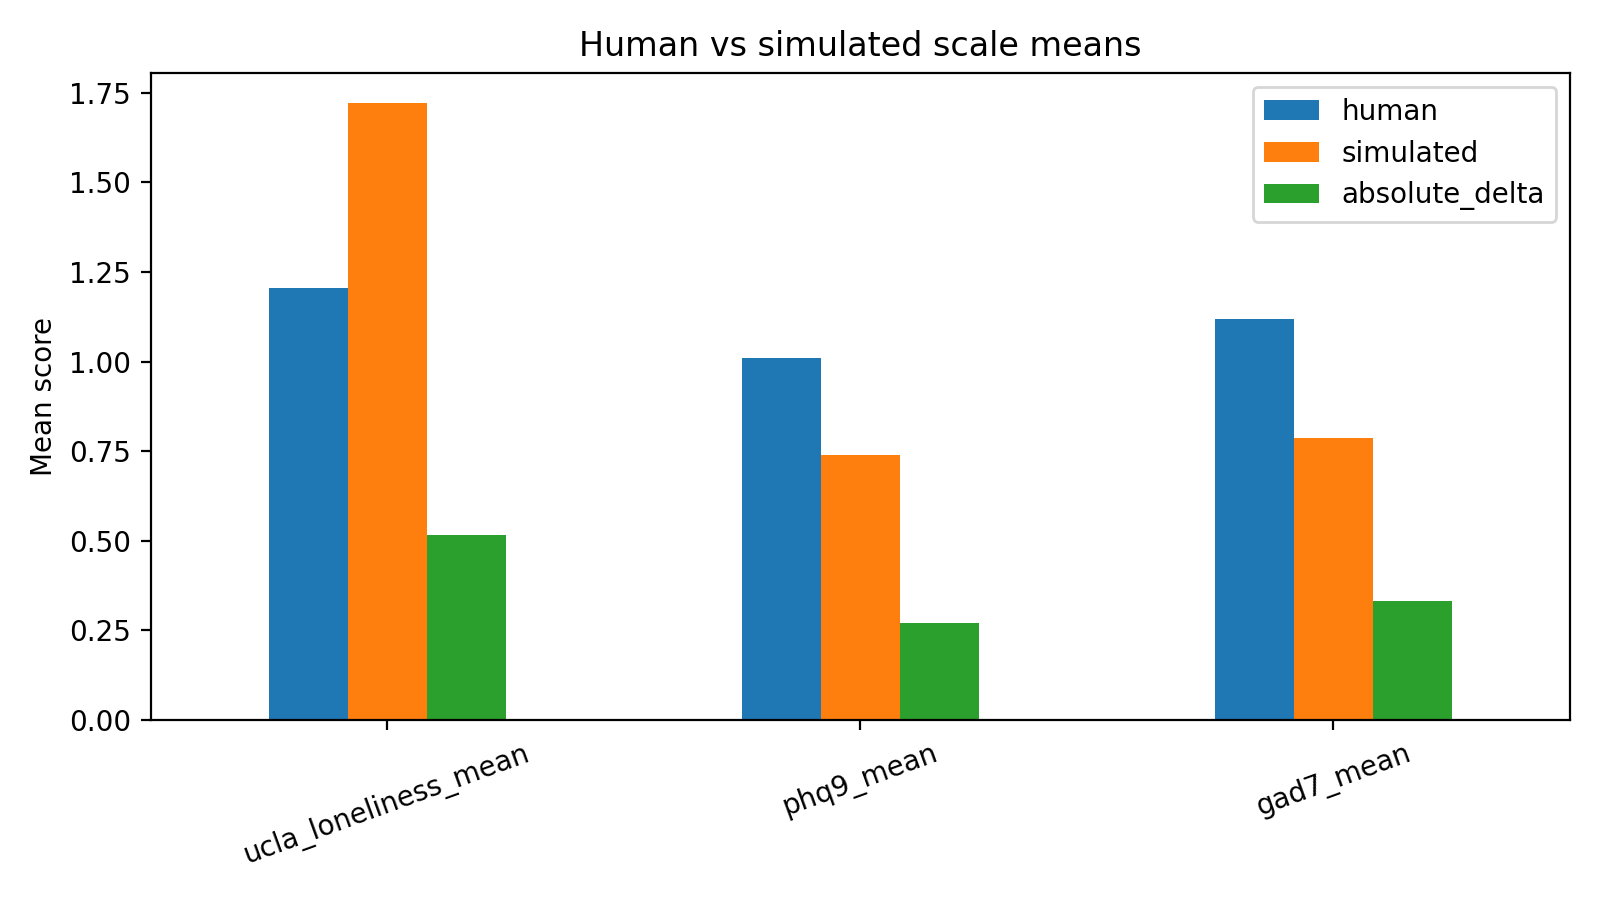

The file beside this chart, header and first rows:
scale, human, simulated, absolute_delta
ucla_loneliness_mean, 1.205, 1.72, 0.5156
phq9_mean, 1.01, 0.7403, 0.2694
gad7_mean, 1.118, 0.7875, 0.3304
